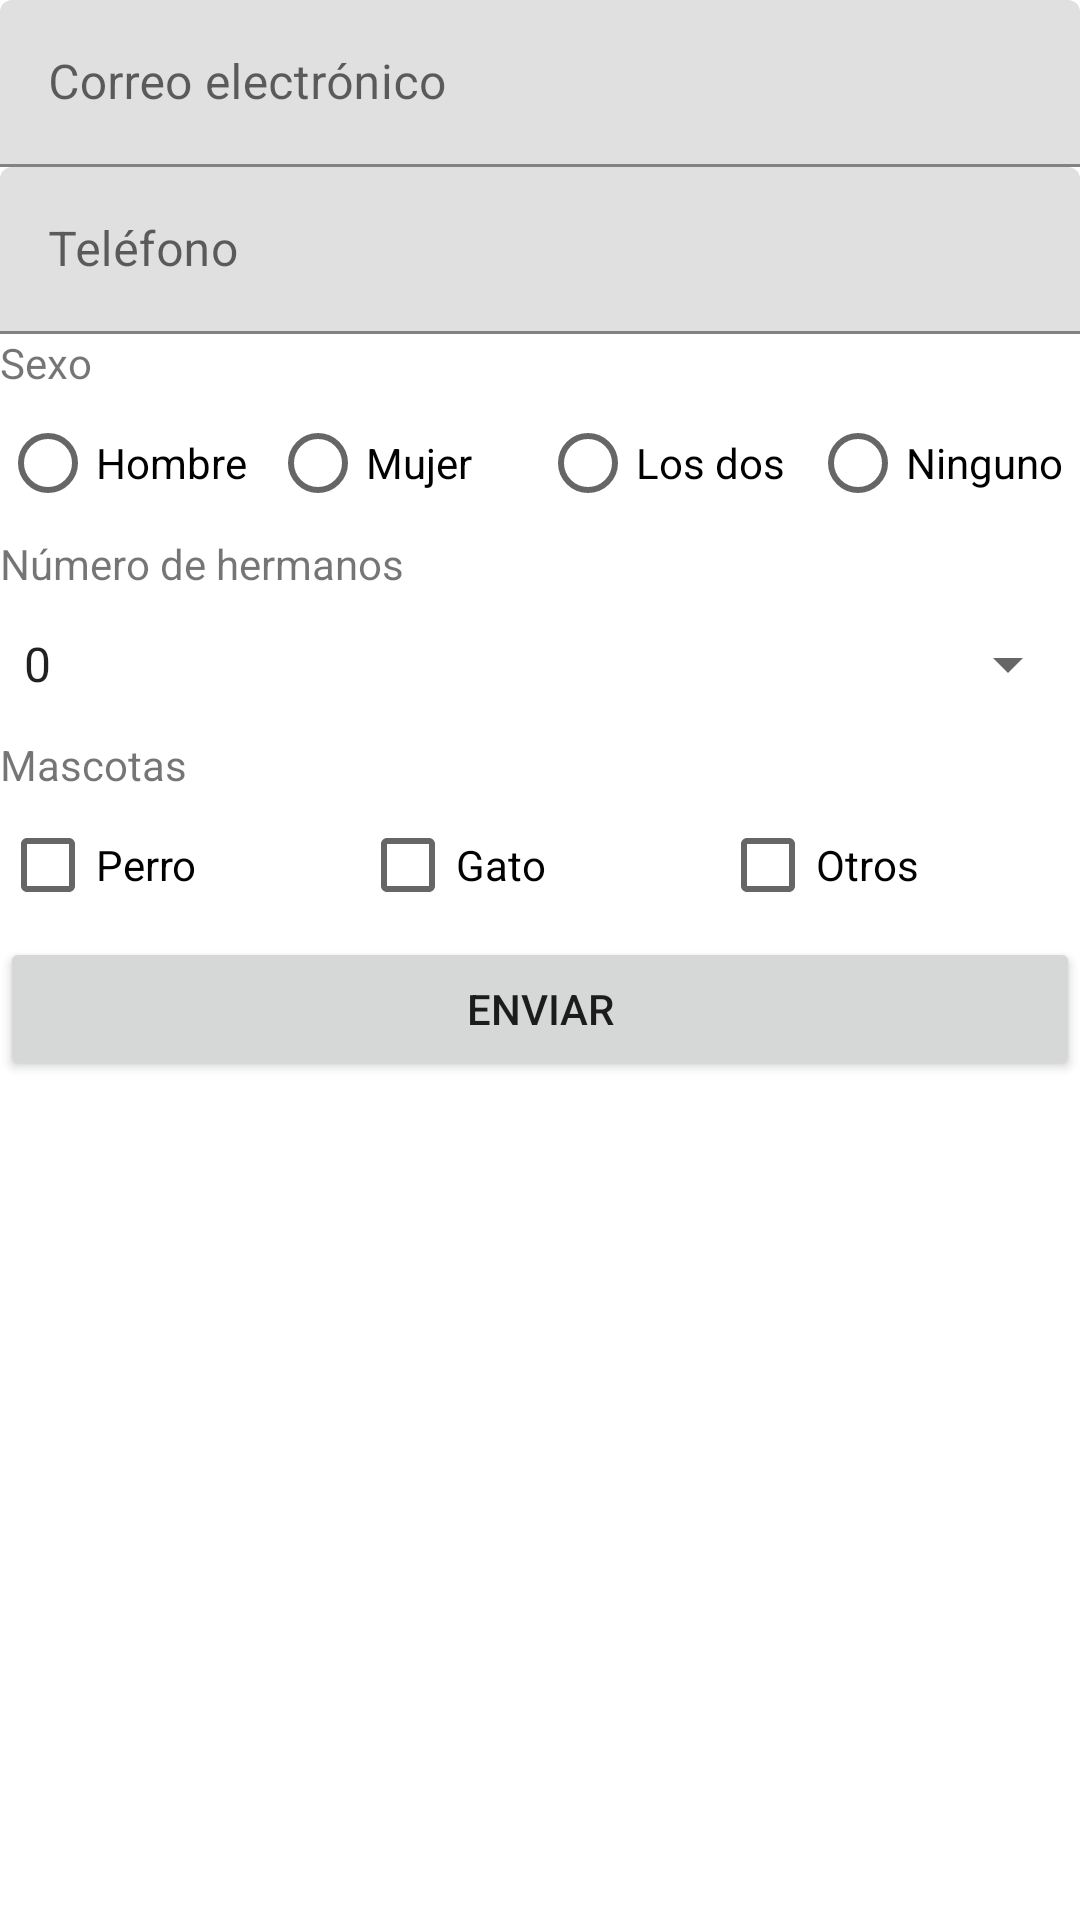

Write the Android layout XML for this screen, with the resource values it uses.
<!-- AndroidManifest.xml: application theme Theme.PresentacionFormulario -->
<!-- res/layout/activity_main.xml -->
<?xml version="1.0" encoding="utf-8"?>
<LinearLayout xmlns:android="http://schemas.android.com/apk/res/android"
    xmlns:app="http://schemas.android.com/apk/res-auto"
    xmlns:tools="http://schemas.android.com/tools"
    android:layout_width="match_parent"
    android:layout_height="match_parent"
    android:orientation="vertical"
    tools:context=".MainActivity">

    <com.google.android.material.textfield.TextInputLayout
        android:id="@+id/TextInputLayoutEmail"
        android:layout_width="match_parent"
        android:layout_height="wrap_content"
        android:hint="@string/emailHint">

        <EditText
            android:id="@+id/ETemail"
            android:layout_width="match_parent"
            android:layout_height="wrap_content"
            android:ems="10"
            android:inputType="textEmailAddress"
            tools:ignore="SpeakableTextPresentCheck" />
    </com.google.android.material.textfield.TextInputLayout>

    <com.google.android.material.textfield.TextInputLayout
        android:id="@+id/TextInputLayoutPhone"
        android:layout_width="match_parent"
        android:layout_height="wrap_content">

        <EditText
            android:id="@+id/ETtelefono"
            android:layout_width="match_parent"
            android:layout_height="wrap_content"
            android:ems="10"
            android:hint="@string/phoneHint"
            android:inputType="phone"
            tools:ignore="SpeakableTextPresentCheck" />
    </com.google.android.material.textfield.TextInputLayout>

    <TextView
        android:id="@+id/TVsexo"
        android:layout_width="match_parent"
        android:layout_height="wrap_content"
        android:text="@string/TVsexoValue" />

    <RadioGroup
        android:id="@+id/RGsexo"
        android:layout_width="match_parent"
        android:layout_height="wrap_content"
        android:orientation="horizontal">

        <RadioButton
            android:id="@+id/RBhombre"
            android:layout_width="match_parent"
            android:layout_height="wrap_content"
            android:layout_weight="1"
            android:text="@string/RBhombre" />

        <RadioButton
            android:id="@+id/RBmujer"
            android:layout_width="match_parent"
            android:layout_height="wrap_content"
            android:layout_weight="1"
            android:text="@string/RBmujer" />

        <RadioButton
            android:id="@+id/RBlosdos"
            android:layout_width="match_parent"
            android:layout_height="wrap_content"
            android:layout_weight="1"
            android:text="@string/RBlosdos" />

        <RadioButton
            android:id="@+id/RBninguno"
            android:layout_width="match_parent"
            android:layout_height="wrap_content"
            android:layout_weight="1"
            android:text="@string/RBninguno" />

    </RadioGroup>

    <TextView
        android:id="@+id/TVhermanos"
        android:layout_width="match_parent"
        android:layout_height="wrap_content"
        android:text="@string/TVhermanos" />

    <Spinner
        android:id="@+id/SpinnerHermanos"
        android:layout_width="match_parent"
        android:layout_height="wrap_content"
        android:entries="@array/numero_hermanos"
        android:minHeight="48dp" />

    <TextView
        android:id="@+id/TVmascotas"
        android:layout_width="match_parent"
        android:layout_height="wrap_content"
        android:text="@string/TVmascotas" />

    <LinearLayout
        android:id="@+id/LinearLayoutCheckBox"
        android:layout_width="match_parent"
        android:layout_height="wrap_content"
        android:orientation="horizontal">

        <CheckBox
            android:id="@+id/CBPerro"
            android:layout_width="match_parent"
            android:layout_height="wrap_content"
            android:layout_weight="1"
            android:text="@string/CBperro" />

        <CheckBox
            android:id="@+id/CBgato"
            android:layout_width="match_parent"
            android:layout_height="wrap_content"
            android:layout_weight="1"
            android:text="@string/CBgato" />

        <CheckBox
            android:id="@+id/CBotros"
            android:layout_width="match_parent"
            android:layout_height="wrap_content"
            android:layout_weight="1"
            android:text="@string/CBotros" />
    </LinearLayout>

    <Button
        android:id="@+id/BTNenviar"
        android:layout_width="match_parent"
        android:layout_height="wrap_content"
        android:text="@string/BTNenviar" />

</LinearLayout>
<!-- resources referenced by this layout -->
<resources>
  <string-array name="numero_hermanos">
          <item>0</item>
          <item>1</item>
          <item>2</item>
          <item>3+</item>
      </string-array>
  <string name="BTNenviar">Enviar</string>
  <string name="CBgato">Gato</string>
  <string name="CBotros">Otros</string>
  <string name="CBperro">Perro</string>
  <string name="RBhombre">Hombre</string>
  <string name="RBlosdos">Los dos</string>
  <string name="RBmujer">Mujer</string>
  <string name="RBninguno">Ninguno</string>
  <string name="TVhermanos">Número de hermanos</string>
  <string name="TVmascotas">Mascotas</string>
  <string name="TVsexoValue">Sexo</string>
  <string name="emailHint">Correo electrónico</string>
  <string name="phoneHint">Teléfono</string>
  <style name="Theme.PresentacionFormulario" parent="Theme.MaterialComponents.DayNight.DarkActionBar">
          
          <item name="colorPrimary">@color/purple_500</item>
          <item name="colorPrimaryVariant">@color/purple_700</item>
          <item name="colorOnPrimary">@color/white</item>
          
          <item name="colorSecondary">@color/teal_200</item>
          <item name="colorSecondaryVariant">@color/teal_700</item>
          <item name="colorOnSecondary">@color/black</item>
          
          <item name="android:statusBarColor" tools:targetApi="l">?attr/colorPrimaryVariant</item>
          
      </style>
  <!-- not gathered from this repository: default colours our renderer supplied (Android Studio template values) -->
  <color name="purple_500">#FF6200EE</color>
  <color name="purple_700">#FF3700B3</color>
  <color name="teal_200">#FF03DAC5</color>
  <color name="teal_700">#FF018786</color>
  <color name="black">#FF000000</color>
  <color name="white">#FFFFFFFF</color>
</resources>
